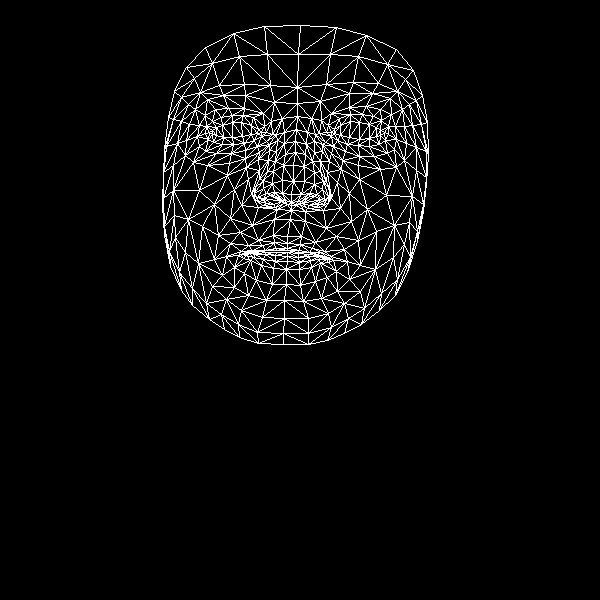

Values plotted in this chart, from the file beside it:
, x, y
0, 287, 236
1, 291, 194
2, 291, 210
3, 285, 154
4, 293, 181
5, 293, 165
6, 296, 129
7, 212, 134
8, 297, 103
9, 297, 87
10, 300, 25
11, 287, 243
12, 287, 248
13, 287, 250
14, 287, 252
15, 287, 256
16, 287, 261
17, 286, 269
18, 286, 284
19, 291, 202
20, 281, 201
21, 174, 91
22, 244, 143
23, 233, 144
24, 222, 144
25, 208, 139
26, 254, 140
27, 232, 115
28, 243, 115
29, 221, 117
30, 212, 121
31, 199, 146
32, 241, 310
33, 209, 132
34, 166, 146
35, 186, 140
36, 234, 189
37, 273, 235
38, 275, 248
39, 258, 240
40, 248, 245
41, 265, 250
42, 255, 252
43, 234, 267
44, 282, 193
45, 282, 180
46, 195, 109
47, 258, 159
48, 254, 193
49, 255, 187
50, 199, 190
51, 283, 165
52, 223, 95
53, 207, 99
54, 186, 67
55, 274, 102
56, 253, 117
57, 226, 256
58, 170, 266
59, 263, 200
... 408 more rows
